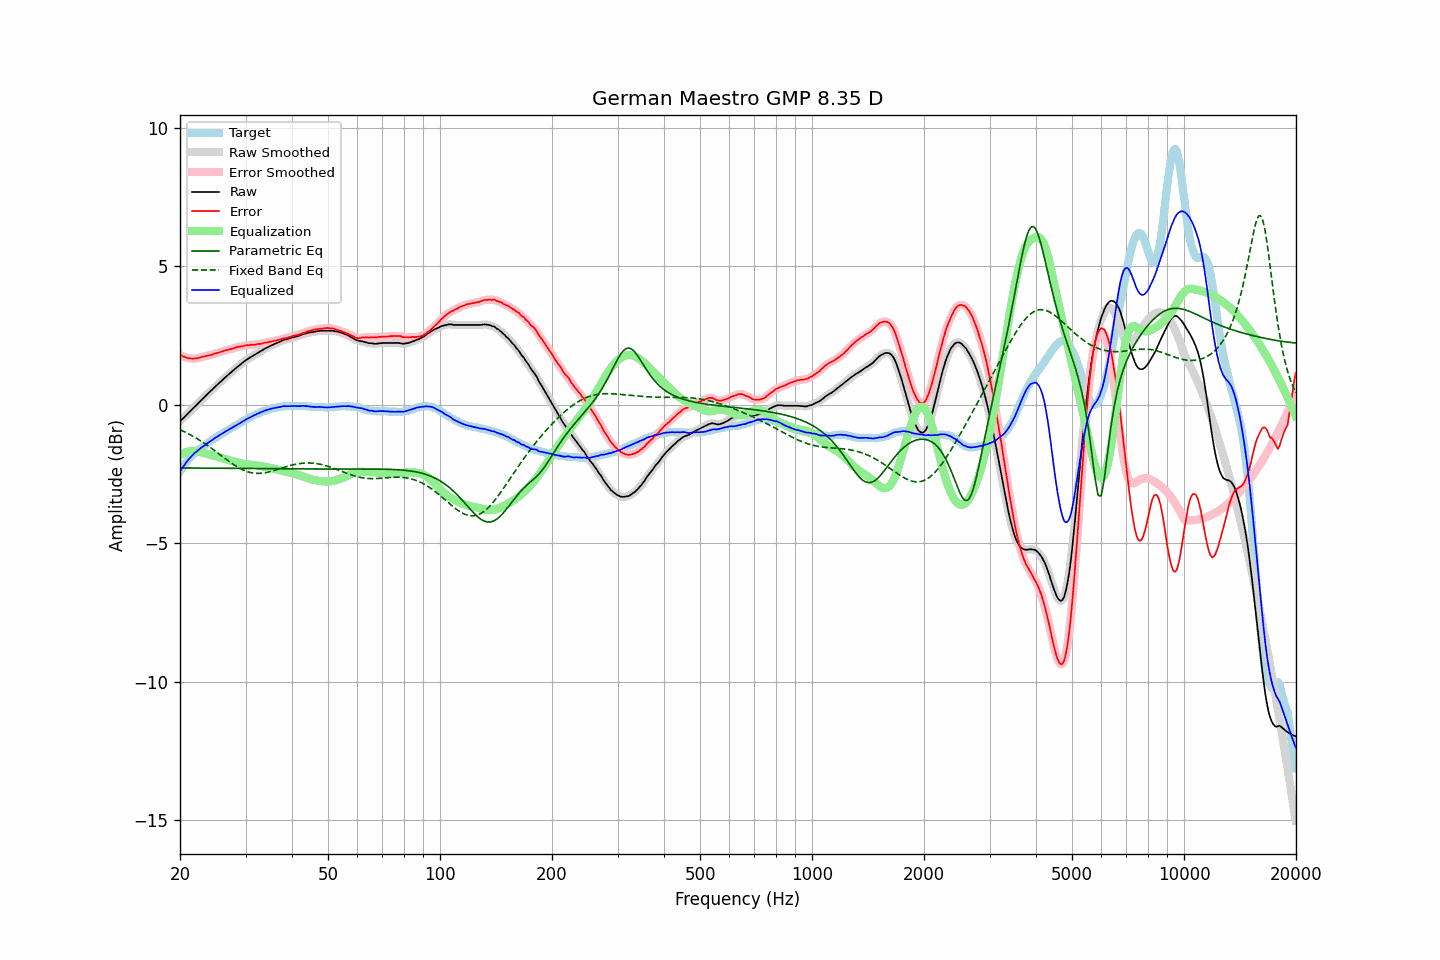

The table this chart was drawn from, first rows:
frequency, raw, error, smoothed, error_smoothed, equalization, parametric_eq, fixed_band_eq, equalized_raw, equalized_smoothed, target
20.00, -0.59, 1.81, -0.59, 1.81, -1.81, -2.28, -0.90, -2.41, -2.41, -2.41
20.20, -0.53, 1.78, -0.54, 1.78, -1.78, -2.28, -0.93, -2.31, -2.32, -2.32
20.40, -0.48, 1.74, -0.48, 1.75, -1.75, -2.28, -0.95, -2.23, -2.23, -2.23
20.61, -0.43, 1.73, -0.42, 1.73, -1.73, -2.28, -0.98, -2.15, -2.15, -2.16
20.81, -0.36, 1.70, -0.37, 1.70, -1.71, -2.28, -1.01, -2.07, -2.07, -2.07
21.02, -0.30, 1.68, -0.31, 1.69, -1.69, -2.28, -1.04, -2.00, -2.00, -1.99
21.23, -0.25, 1.67, -0.25, 1.67, -1.68, -2.28, -1.07, -1.93, -1.93, -1.93
21.44, -0.19, 1.67, -0.19, 1.67, -1.67, -2.28, -1.10, -1.87, -1.86, -1.87
21.66, -0.14, 1.67, -0.14, 1.67, -1.67, -2.28, -1.13, -1.81, -1.81, -1.80
21.87, -0.07, 1.68, -0.08, 1.67, -1.67, -2.28, -1.17, -1.75, -1.75, -1.75
22.09, -0.02, 1.68, -0.02, 1.68, -1.68, -2.28, -1.20, -1.70, -1.70, -1.70
22.31, 0.04, 1.69, 0.04, 1.69, -1.69, -2.28, -1.24, -1.65, -1.65, -1.65
22.54, 0.09, 1.70, 0.10, 1.70, -1.70, -2.28, -1.27, -1.61, -1.61, -1.60
22.76, 0.16, 1.72, 0.15, 1.72, -1.72, -2.28, -1.31, -1.56, -1.56, -1.56
22.99, 0.22, 1.74, 0.21, 1.73, -1.73, -2.29, -1.35, -1.51, -1.52, -1.52
23.22, 0.27, 1.75, 0.27, 1.75, -1.74, -2.29, -1.38, -1.48, -1.47, -1.48
23.45, 0.33, 1.76, 0.33, 1.76, -1.76, -2.29, -1.42, -1.43, -1.43, -1.43
23.69, 0.38, 1.78, 0.38, 1.78, -1.77, -2.29, -1.46, -1.39, -1.39, -1.39
23.92, 0.44, 1.79, 0.44, 1.79, -1.79, -2.29, -1.50, -1.35, -1.35, -1.35
24.16, 0.50, 1.80, 0.49, 1.80, -1.81, -2.29, -1.55, -1.31, -1.31, -1.30
24.40, 0.55, 1.81, 0.55, 1.82, -1.82, -2.29, -1.59, -1.27, -1.27, -1.27
24.65, 0.60, 1.84, 0.61, 1.84, -1.84, -2.29, -1.63, -1.23, -1.23, -1.24
24.89, 0.67, 1.86, 0.66, 1.86, -1.85, -2.29, -1.67, -1.19, -1.19, -1.20
25.14, 0.72, 1.87, 0.72, 1.87, -1.87, -2.29, -1.72, -1.15, -1.15, -1.16
25.39, 0.77, 1.88, 0.77, 1.89, -1.89, -2.29, -1.76, -1.12, -1.12, -1.12
25.65, 0.83, 1.90, 0.82, 1.90, -1.91, -2.29, -1.81, -1.08, -1.09, -1.08
25.91, 0.87, 1.92, 0.88, 1.92, -1.92, -2.29, -1.85, -1.05, -1.05, -1.05
26.16, 0.93, 1.94, 0.93, 1.94, -1.94, -2.29, -1.89, -1.01, -1.01, -1.01
26.43, 0.98, 1.97, 0.98, 1.96, -1.96, -2.29, -1.94, -0.97, -0.97, -0.98
26.69, 1.04, 1.98, 1.03, 1.98, -1.97, -2.29, -1.98, -0.94, -0.94, -0.94
26.96, 1.08, 1.99, 1.09, 1.99, -1.99, -2.29, -2.02, -0.91, -0.91, -0.90
27.23, 1.13, 2.01, 1.14, 2.01, -2.01, -2.29, -2.06, -0.87, -0.87, -0.87
27.50, 1.19, 2.02, 1.19, 2.02, -2.03, -2.29, -2.11, -0.84, -0.84, -0.83
27.77, 1.24, 2.04, 1.24, 2.04, -2.04, -2.29, -2.14, -0.80, -0.81, -0.80
28.05, 1.29, 2.05, 1.29, 2.06, -2.06, -2.29, -2.18, -0.77, -0.77, -0.77
28.33, 1.34, 2.08, 1.33, 2.08, -2.07, -2.29, -2.22, -0.74, -0.74, -0.75
28.62, 1.38, 2.09, 1.38, 2.09, -2.09, -2.30, -2.25, -0.70, -0.70, -0.71
28.90, 1.43, 2.09, 1.43, 2.10, -2.10, -2.30, -2.29, -0.68, -0.67, -0.67
29.19, 1.48, 2.12, 1.48, 2.11, -2.11, -2.30, -2.32, -0.64, -0.64, -0.64
29.48, 1.53, 2.12, 1.52, 2.12, -2.13, -2.30, -2.35, -0.60, -0.60, -0.59
29.78, 1.56, 2.14, 1.57, 2.14, -2.14, -2.30, -2.37, -0.57, -0.57, -0.57
30.08, 1.61, 2.15, 1.61, 2.15, -2.14, -2.30, -2.39, -0.53, -0.53, -0.53
30.38, 1.65, 2.16, 1.65, 2.16, -2.15, -2.30, -2.42, -0.50, -0.50, -0.51
30.68, 1.69, 2.15, 1.69, 2.16, -2.16, -2.30, -2.43, -0.47, -0.47, -0.47
30.99, 1.72, 2.17, 1.72, 2.16, -2.16, -2.30, -2.45, -0.44, -0.44, -0.45
31.30, 1.75, 2.16, 1.76, 2.17, -2.17, -2.30, -2.46, -0.42, -0.41, -0.41
31.61, 1.80, 2.18, 1.79, 2.18, -2.18, -2.30, -2.47, -0.38, -0.38, -0.38
31.93, 1.82, 2.18, 1.83, 2.18, -2.18, -2.30, -2.47, -0.36, -0.36, -0.35
32.24, 1.87, 2.20, 1.86, 2.19, -2.19, -2.30, -2.48, -0.32, -0.33, -0.33
32.57, 1.90, 2.20, 1.90, 2.20, -2.20, -2.30, -2.48, -0.30, -0.30, -0.30
32.89, 1.94, 2.20, 1.93, 2.21, -2.21, -2.30, -2.47, -0.27, -0.27, -0.27
33.22, 1.97, 2.21, 1.97, 2.22, -2.22, -2.30, -2.47, -0.25, -0.25, -0.25
33.55, 2.01, 2.24, 2.00, 2.23, -2.23, -2.30, -2.46, -0.22, -0.23, -0.23
33.89, 2.04, 2.25, 2.03, 2.24, -2.24, -2.30, -2.45, -0.21, -0.21, -0.21
34.23, 2.07, 2.25, 2.07, 2.25, -2.25, -2.31, -2.44, -0.19, -0.19, -0.18
34.57, 2.10, 2.26, 2.10, 2.26, -2.26, -2.31, -2.43, -0.17, -0.17, -0.17
34.92, 2.13, 2.28, 2.12, 2.27, -2.28, -2.31, -2.41, -0.15, -0.15, -0.16
35.27, 2.15, 2.29, 2.15, 2.29, -2.29, -2.31, -2.40, -0.13, -0.14, -0.13
35.62, 2.18, 2.30, 2.18, 2.30, -2.30, -2.31, -2.38, -0.13, -0.12, -0.12
35.97, 2.21, 2.32, 2.20, 2.31, -2.31, -2.31, -2.36, -0.11, -0.11, -0.11
... 635 more rows
